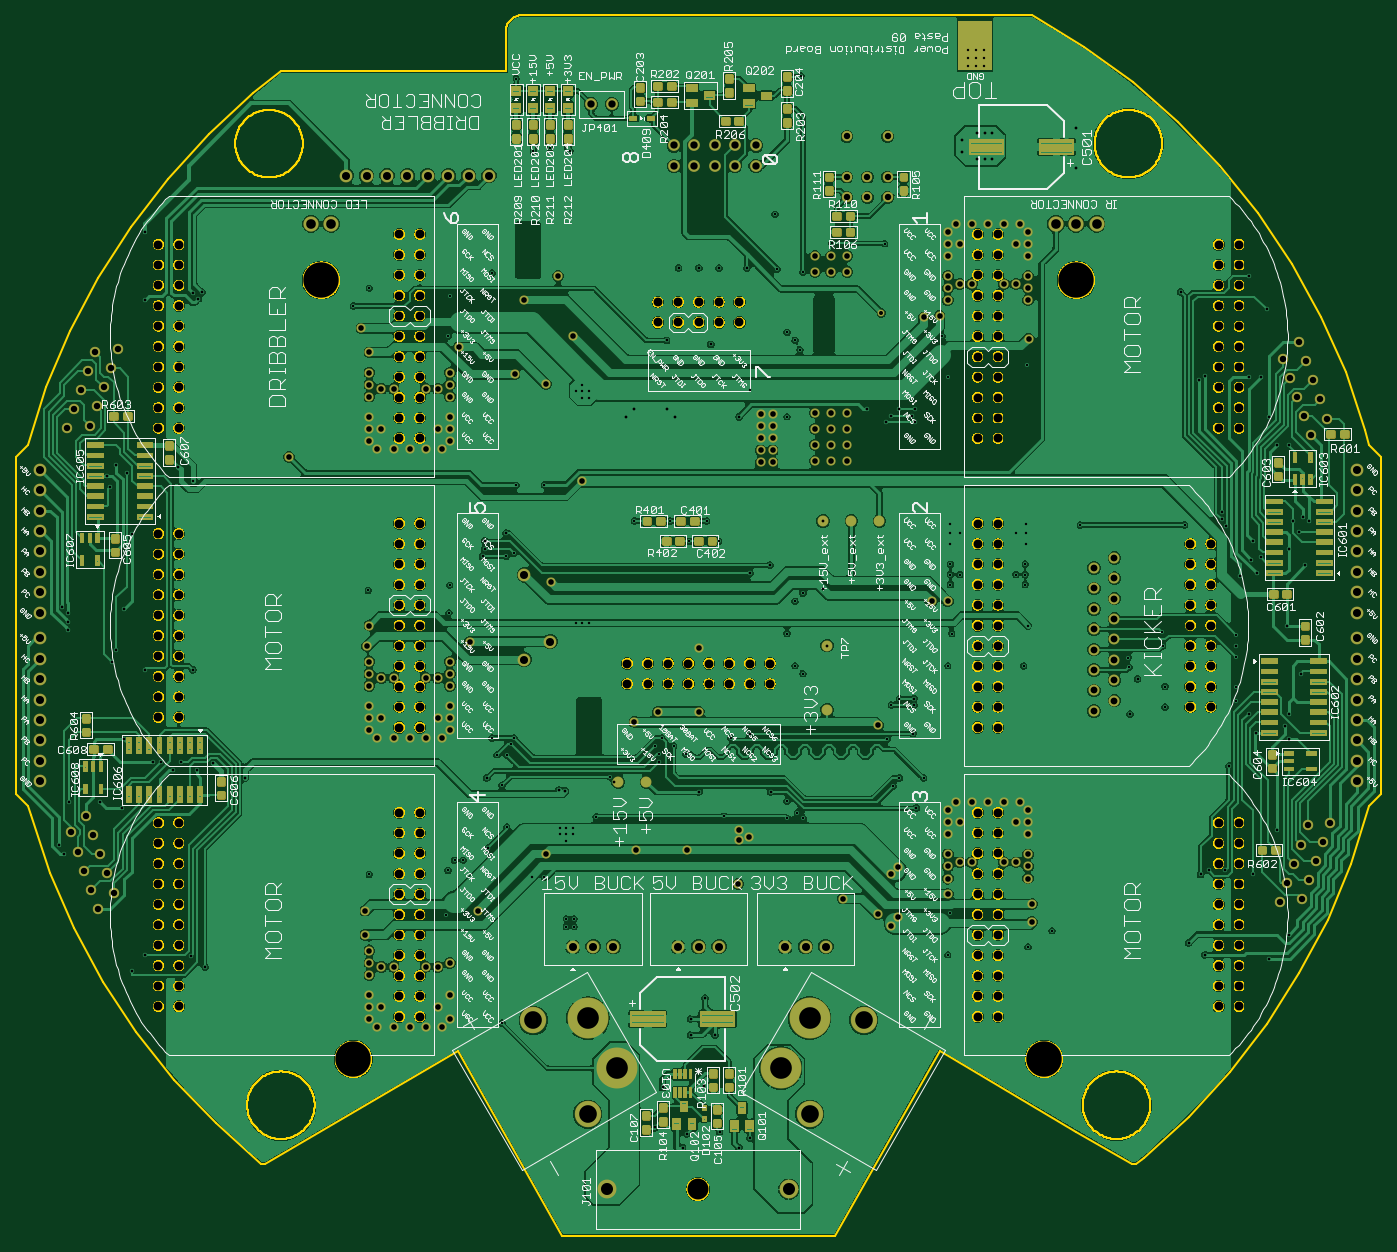
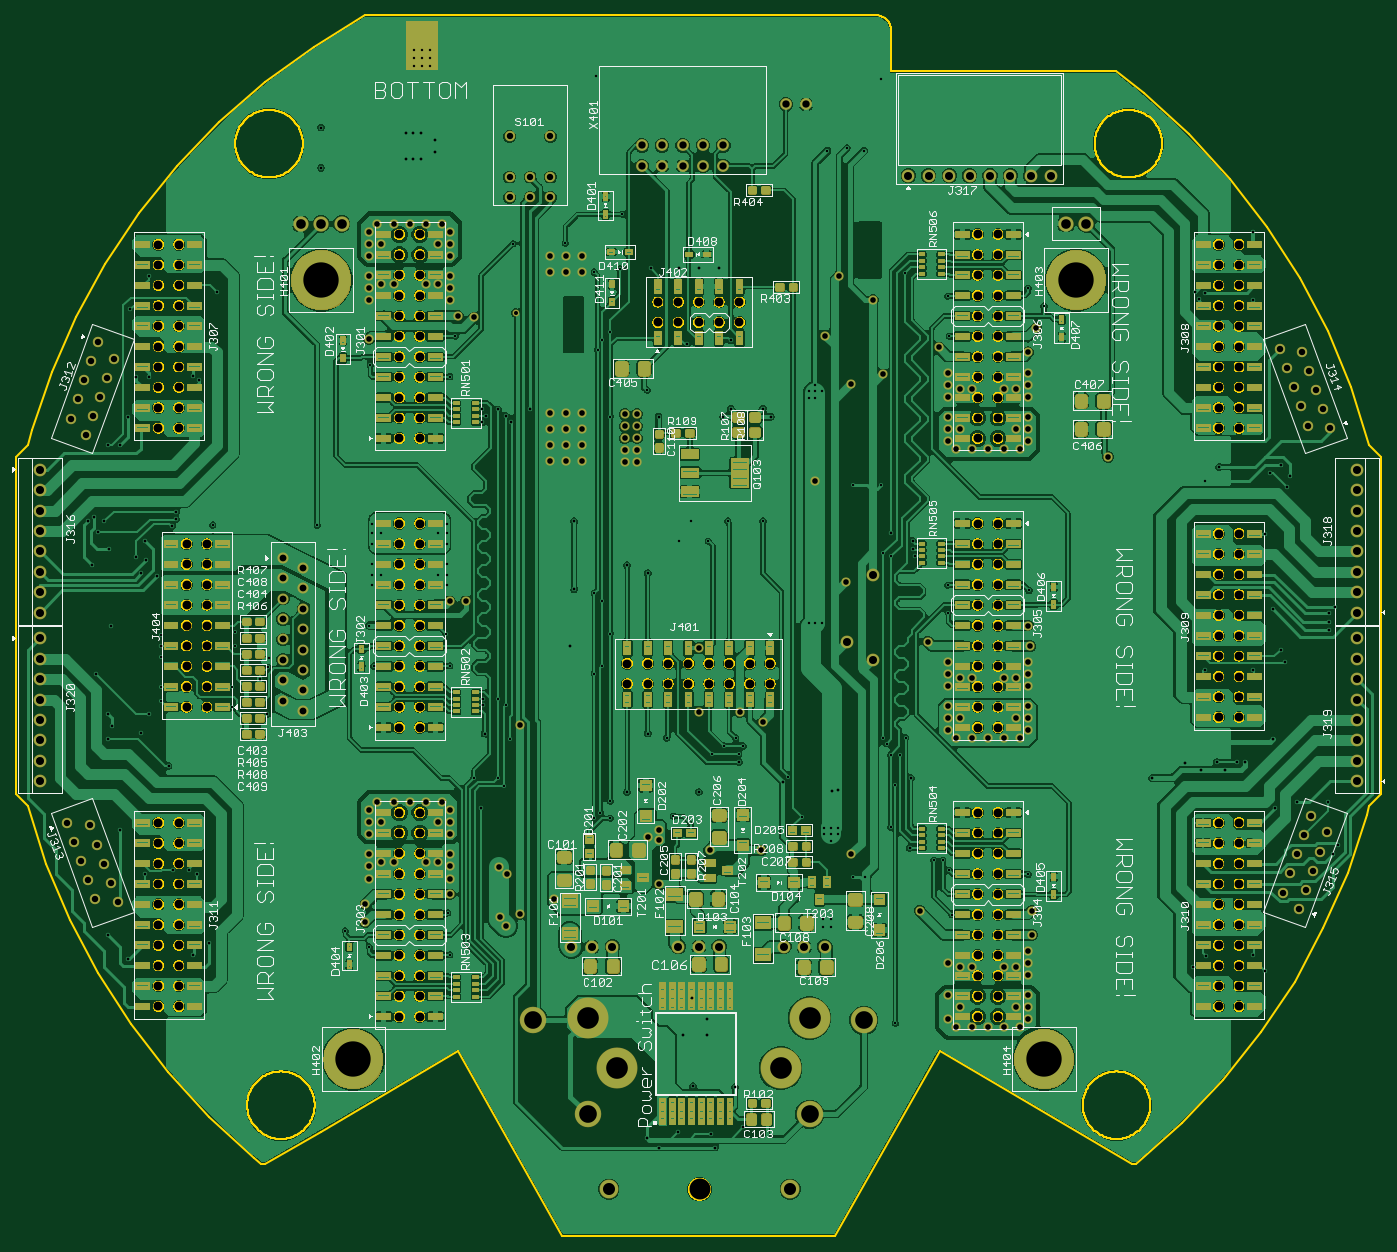
Circuit board: 10 layer files. Board 170.0 x 152.0 mm.
- bottom_copper: copper_bottom_l4.gbr (1186909 bytes)
- top_copper: copper_top_l1.gbr (867007 bytes)
- drill: drill_1_16.xln (12399 bytes)
- outline: profile.gbr (343710 bytes)
- bottom_silk: silkscreen_bottom.gbr (145727 bytes)
- top_silk: silkscreen_top.gbr (210542 bytes)
- bottom_mask: soldermask_bottom.gbr (128928 bytes)
- top_mask: soldermask_top.gbr (49475 bytes)
- paste: solderpaste_bottom.gbr (129143 bytes)
- paste: solderpaste_top.gbr (44349 bytes)

=== bottom_copper: copper_bottom_l4.gbr (1186909 bytes, source omitted) ===
=== top_copper: copper_top_l1.gbr (867007 bytes, source omitted) ===
=== drill: drill_1_16.xln (12399 bytes, source omitted) ===
=== outline: profile.gbr (343710 bytes, source omitted) ===
=== bottom_silk: silkscreen_bottom.gbr (145727 bytes, source omitted) ===
=== top_silk: silkscreen_top.gbr (210542 bytes, source omitted) ===
=== bottom_mask: soldermask_bottom.gbr (128928 bytes, source omitted) ===
=== top_mask: soldermask_top.gbr (49475 bytes, source omitted) ===
=== paste: solderpaste_bottom.gbr (129143 bytes, source omitted) ===
=== paste: solderpaste_top.gbr (44349 bytes, source omitted) ===
